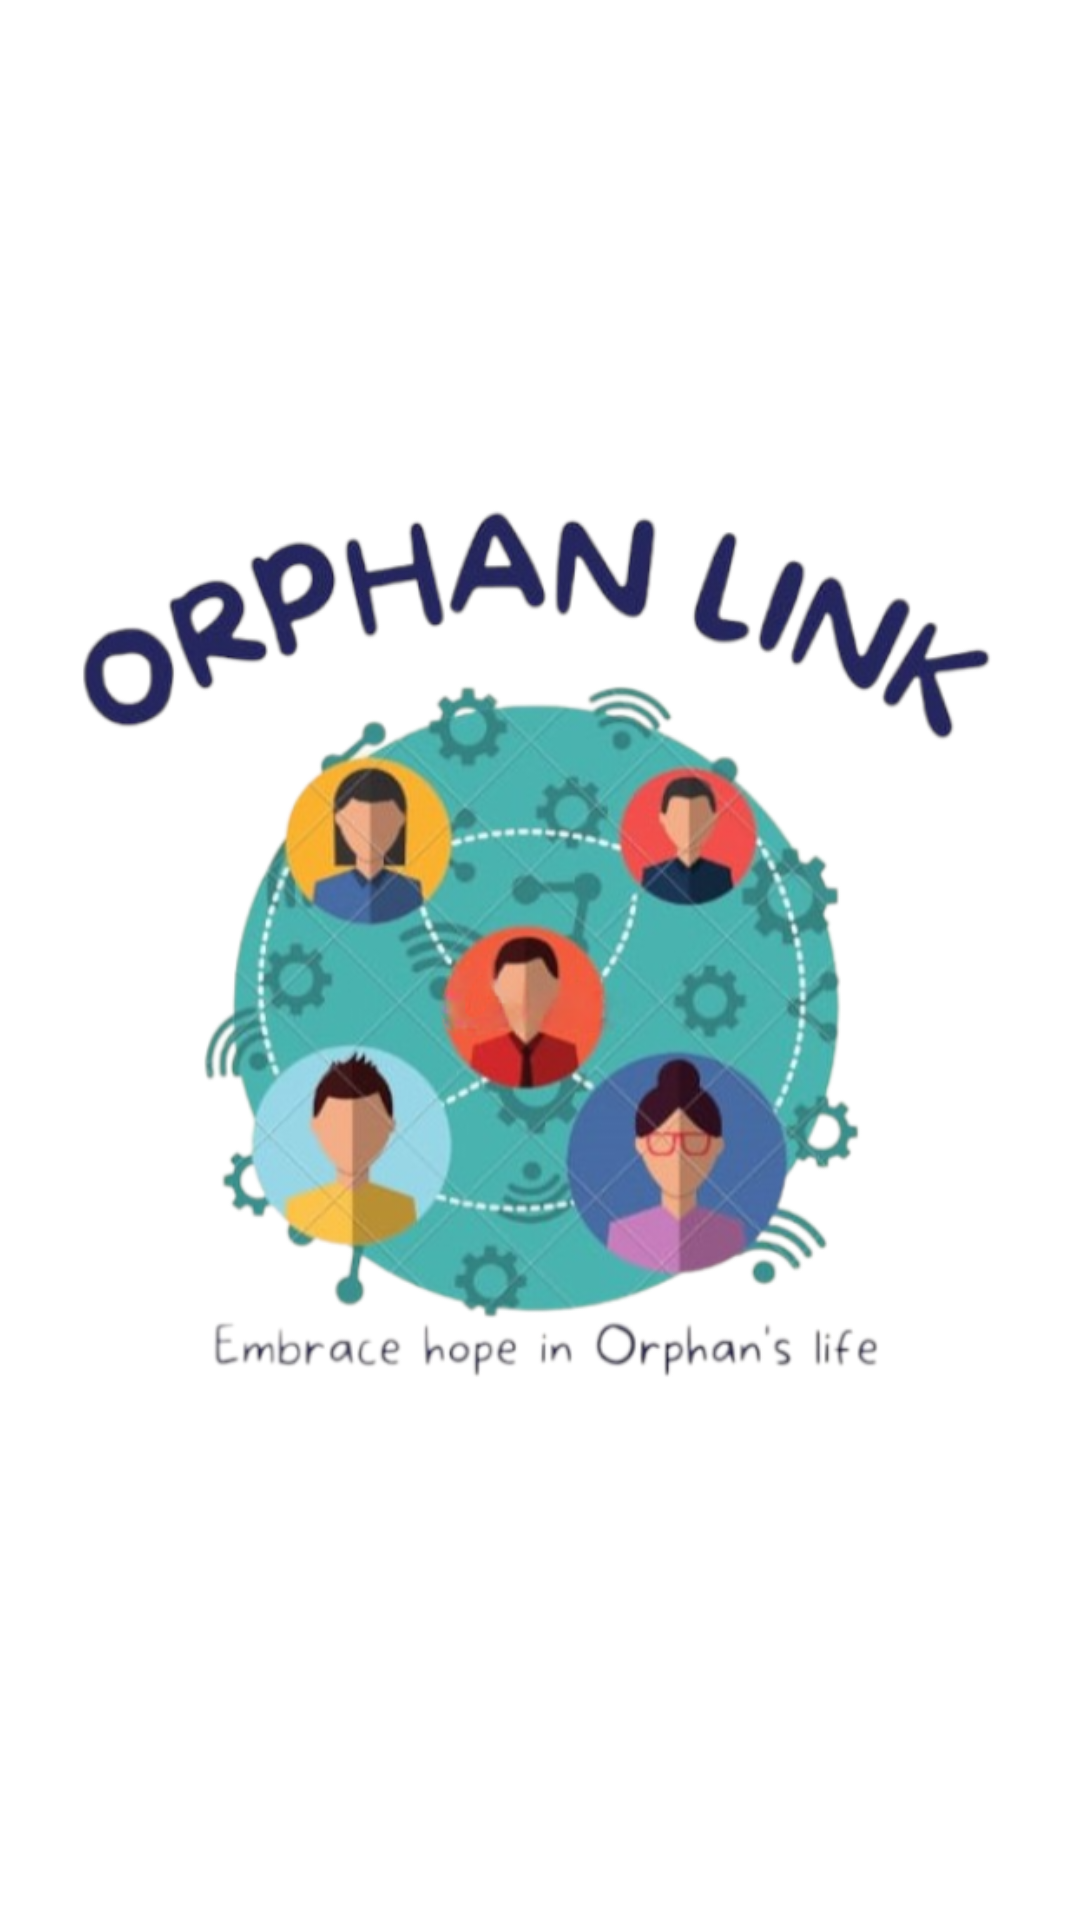

Reconstruct the res/layout file that produces this screen, plus the resources it refers to.
<!-- AndroidManifest.xml: application theme sudarsan -->
<!-- res/layout/activity_splash_screen.xml -->
<?xml version="1.0" encoding="utf-8"?>
<androidx.constraintlayout.widget.ConstraintLayout xmlns:android="http://schemas.android.com/apk/res/android"
    xmlns:app="http://schemas.android.com/apk/res-auto"
    xmlns:tools="http://schemas.android.com/tools"
    android:layout_width="match_parent"
    android:layout_height="match_parent"
    android:background="#FFFFFF"
    tools:context=".splash_screen">

    <ImageView
        android:id="@+id/imageView"
        android:layout_width="wrap_content"
        android:layout_height="wrap_content"
        app:layout_constraintBottom_toBottomOf="parent"
        app:layout_constraintEnd_toEndOf="parent"
        app:layout_constraintStart_toStartOf="parent"
        app:layout_constraintTop_toTopOf="parent"
        app:srcCompat="@drawable/sp" />
</androidx.constraintlayout.widget.ConstraintLayout>
<!-- resources referenced by this layout -->
<resources>
  <!-- drawable sp: jpg bitmap (drawable, 302850 bytes) -->
  <style name="sudarsan" parent="Theme.MaterialComponents.DayNight.DarkActionBar">
          <item name="colorPrimary">@color/purple_500</item>
          <item name="colorPrimaryVariant">@color/purple_700</item>
          <item name="colorOnPrimary">@color/white</item>
          <item name="colorSecondary">@color/teal_200</item>
          <item name="colorSecondaryVariant">@color/teal_700</item>
          <item name="colorOnSecondary">@color/black</item>
          <item name="android:statusBarColor">?attr/colorPrimaryVariant</item>
      </style>
  <color name="purple_500">#FF6200EE</color>
  <color name="purple_700">#FF3700B3</color>
  <color name="white">#FFFFFFFF</color>
  <color name="teal_200">#FF03DAC5</color>
  <color name="teal_700">#FF018786</color>
  <color name="black">#FF000000</color>
</resources>
